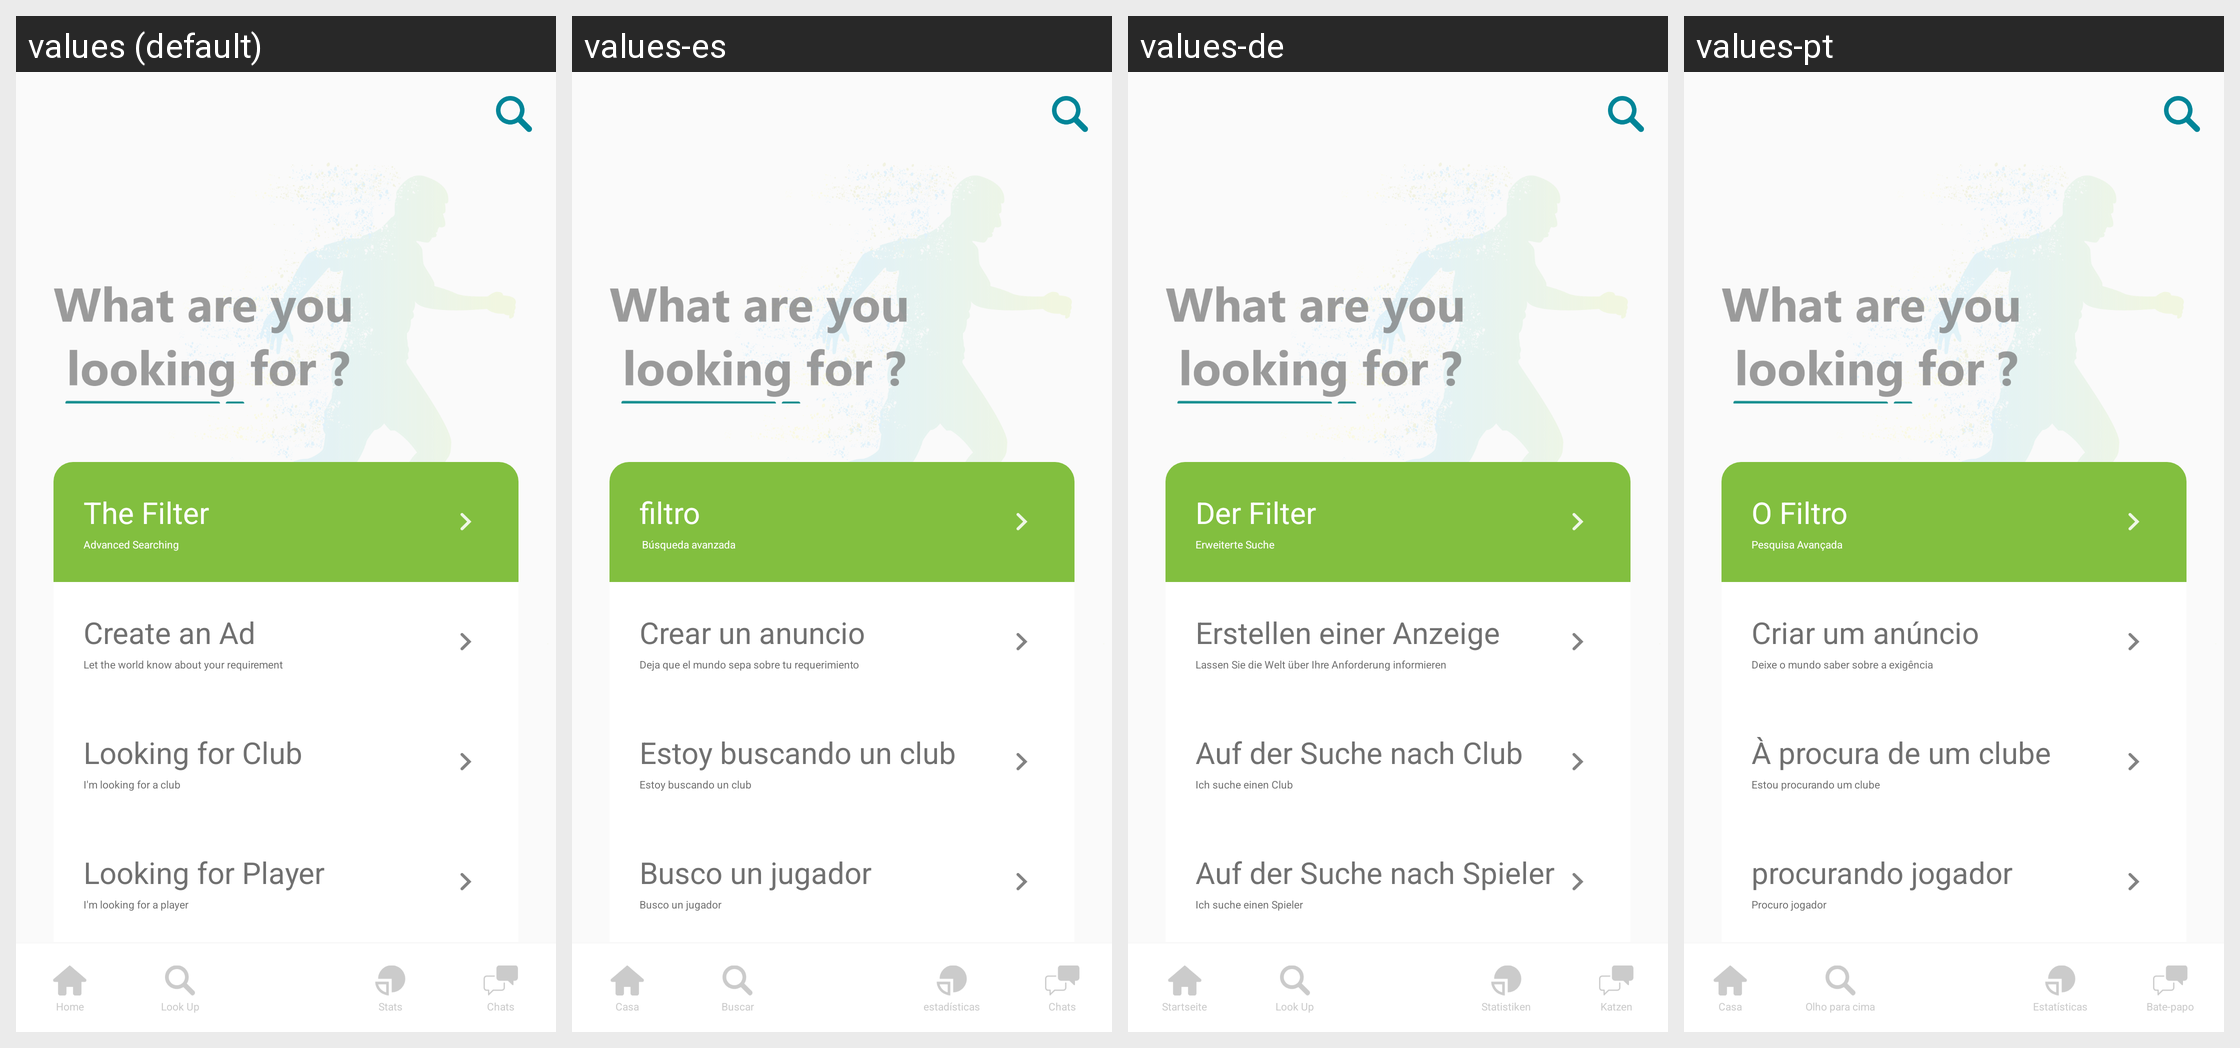

This grid shows one Android layout under several languages. Give, for every string resource on the screen, its name, the default text and each shown locale's text.
Android screen res/layout/activity_look_up.xml rendered under 4 locales, left to right: values (default), values-es, values-de, values-pt. Device: Nexus 5 (rendered at 1080×1920; each locale shown at half size, 540×960, under a caption strip naming it); theme AppTheme.NoActionBar.
Other locales in the repository, not shown: values-fr, values-it, values-ja, values-zh-rCN.
Strings drawn on this screen, with the default value and each locale's value (text and hints the layout hard-codes, and strings that could not be matched under every locale, appear in the picture but are not listed):

the_filter
  values: The Filter
  values-es: filtro
  values-de: Der Filter
  values-pt: O Filtro

the_filter_description
  values: Advanced Searching
  values-es:  Búsqueda avanzada
  values-de: Erweiterte Suche
  values-pt: Pesquisa Avançada

create_ad
  values: Create an Ad
  values-es: Crear un anuncio
  values-de: Erstellen einer Anzeige
  values-pt: Criar um anúncio

create_ad_description
  values: Let the world know about your requirement
  values-es: Deja que el mundo sepa sobre tu requerimiento
  values-de: Lassen Sie die Welt über Ihre Anforderung informieren
  values-pt: Deixe o mundo saber sobre a exigência

looking_club
  values: Looking for Club
  values-es: Estoy buscando un club
  values-de: Auf der Suche nach Club
  values-pt: À procura de um clube

looking_club_description
  values: I'm looking for a club
  values-es: Estoy buscando un club
  values-de: Ich suche einen Club
  values-pt: Estou procurando um clube

looking_player
  values: Looking for Player
  values-es: Busco un jugador
  values-de: Auf der Suche nach Spieler
  values-pt: procurando jogador

looking_player_description
  values: I'm looking for a player
  values-es: Busco un jugador
  values-de: Ich suche einen Spieler
  values-pt: Procuro jogador

home
  values: Home
  values-es: Casa
  values-de: Startseite
  values-pt: Casa

lookup
  values: Look Up
  values-es: Buscar
  values-de: Look Up
  values-pt: Olho para cima

stats
  values: Stats
  values-es: estadísticas
  values-de: Statistiken
  values-pt: Estatísticas

chats
  values: Chats
  values-es: Chats
  values-de: Katzen
  values-pt: Bate-papo
